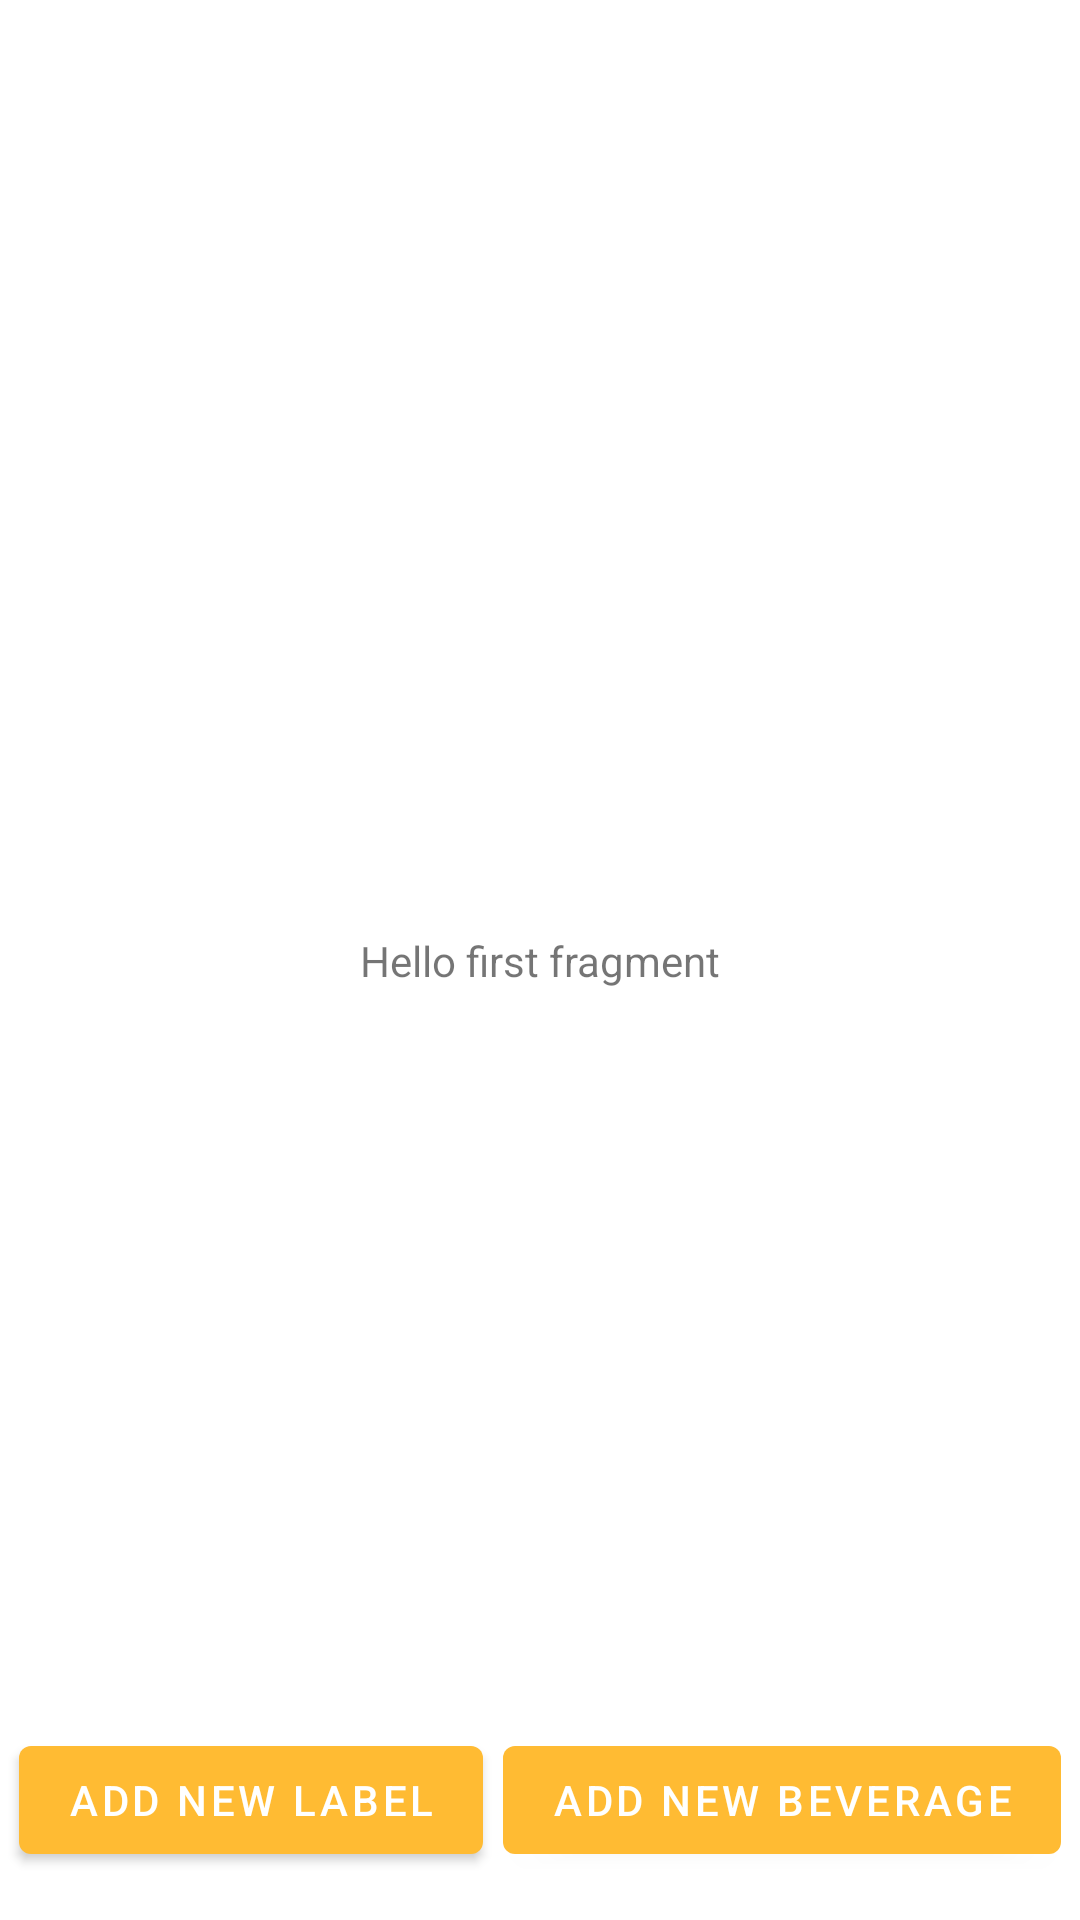

Produce the Android XML layout that renders to this screen, including the resource entries it uses.
<!-- AndroidManifest.xml: application theme Theme.CiderTime -->
<!-- res/layout/fragment_first.xml -->
<?xml version="1.0" encoding="utf-8"?>
<androidx.constraintlayout.widget.ConstraintLayout xmlns:android="http://schemas.android.com/apk/res/android"
    xmlns:app="http://schemas.android.com/apk/res-auto"
    xmlns:tools="http://schemas.android.com/tools"
    android:layout_width="match_parent"
    android:layout_height="match_parent"
    tools:context=".FirstFragment">

    <TextView
        android:id="@+id/textview_first"
        android:layout_width="wrap_content"
        android:layout_height="wrap_content"
        android:text="@string/hello_first_fragment"
        app:layout_constraintBottom_toBottomOf="parent"
        app:layout_constraintEnd_toEndOf="parent"
        app:layout_constraintStart_toStartOf="parent"
        app:layout_constraintTop_toTopOf="parent" />

    <com.google.android.material.button.MaterialButton
        android:id="@+id/addLabel"
        android:layout_width="wrap_content"
        android:layout_height="wrap_content"
        app:layout_constraintEnd_toStartOf="@+id/addBeverage"
        app:layout_constraintStart_toStartOf="parent"
        app:layout_constraintBottom_toBottomOf="parent"
        android:layout_marginEnd="@dimen/fab_margin"
        android:layout_marginBottom="16dp"
        android:text="@string/add_new_label"
        app:backgroundTint="@android:color/holo_orange_light" />

    <com.google.android.material.button.MaterialButton
        android:id="@+id/addBeverage"
        android:layout_width="wrap_content"
        android:layout_height="wrap_content"
        app:layout_constraintStart_toEndOf="@+id/addLabel"
        app:layout_constraintEnd_toEndOf="parent"
        app:layout_constraintBottom_toBottomOf="parent"
        android:layout_marginEnd="@dimen/fab_margin"
        android:layout_marginBottom="16dp"
        android:text="@string/add_new_beverage"
        app:backgroundTint="@android:color/holo_orange_light" />
</androidx.constraintlayout.widget.ConstraintLayout>
<!-- resources referenced by this layout -->
<resources>
  <string name="add_new_beverage">Add new beverage</string>
  <string name="add_new_label">Add new label</string>
  <string name="hello_first_fragment">Hello first fragment</string>
  <style name="Theme.CiderTime" parent="Theme.MaterialComponents.DayNight.DarkActionBar">
          
          <item name="colorPrimary">@color/purple_500</item>
          <item name="colorPrimaryVariant">@color/purple_700</item>
          <item name="colorOnPrimary">@color/white</item>
          
          <item name="colorSecondary">@color/teal_200</item>
          <item name="colorSecondaryVariant">@color/teal_700</item>
          <item name="colorOnSecondary">@color/black</item>
          
          <item name="android:statusBarColor">?attr/colorPrimaryVariant</item>
          
      </style>
  <!-- not gathered from this repository: default colours our renderer supplied (Android Studio template values) -->
  <color name="purple_500">#FF6200EE</color>
  <color name="purple_700">#FF3700B3</color>
  <color name="teal_200">#FF03DAC5</color>
  <color name="teal_700">#FF018786</color>
  <color name="black">#FF000000</color>
  <color name="white">#FFFFFFFF</color>
</resources>
